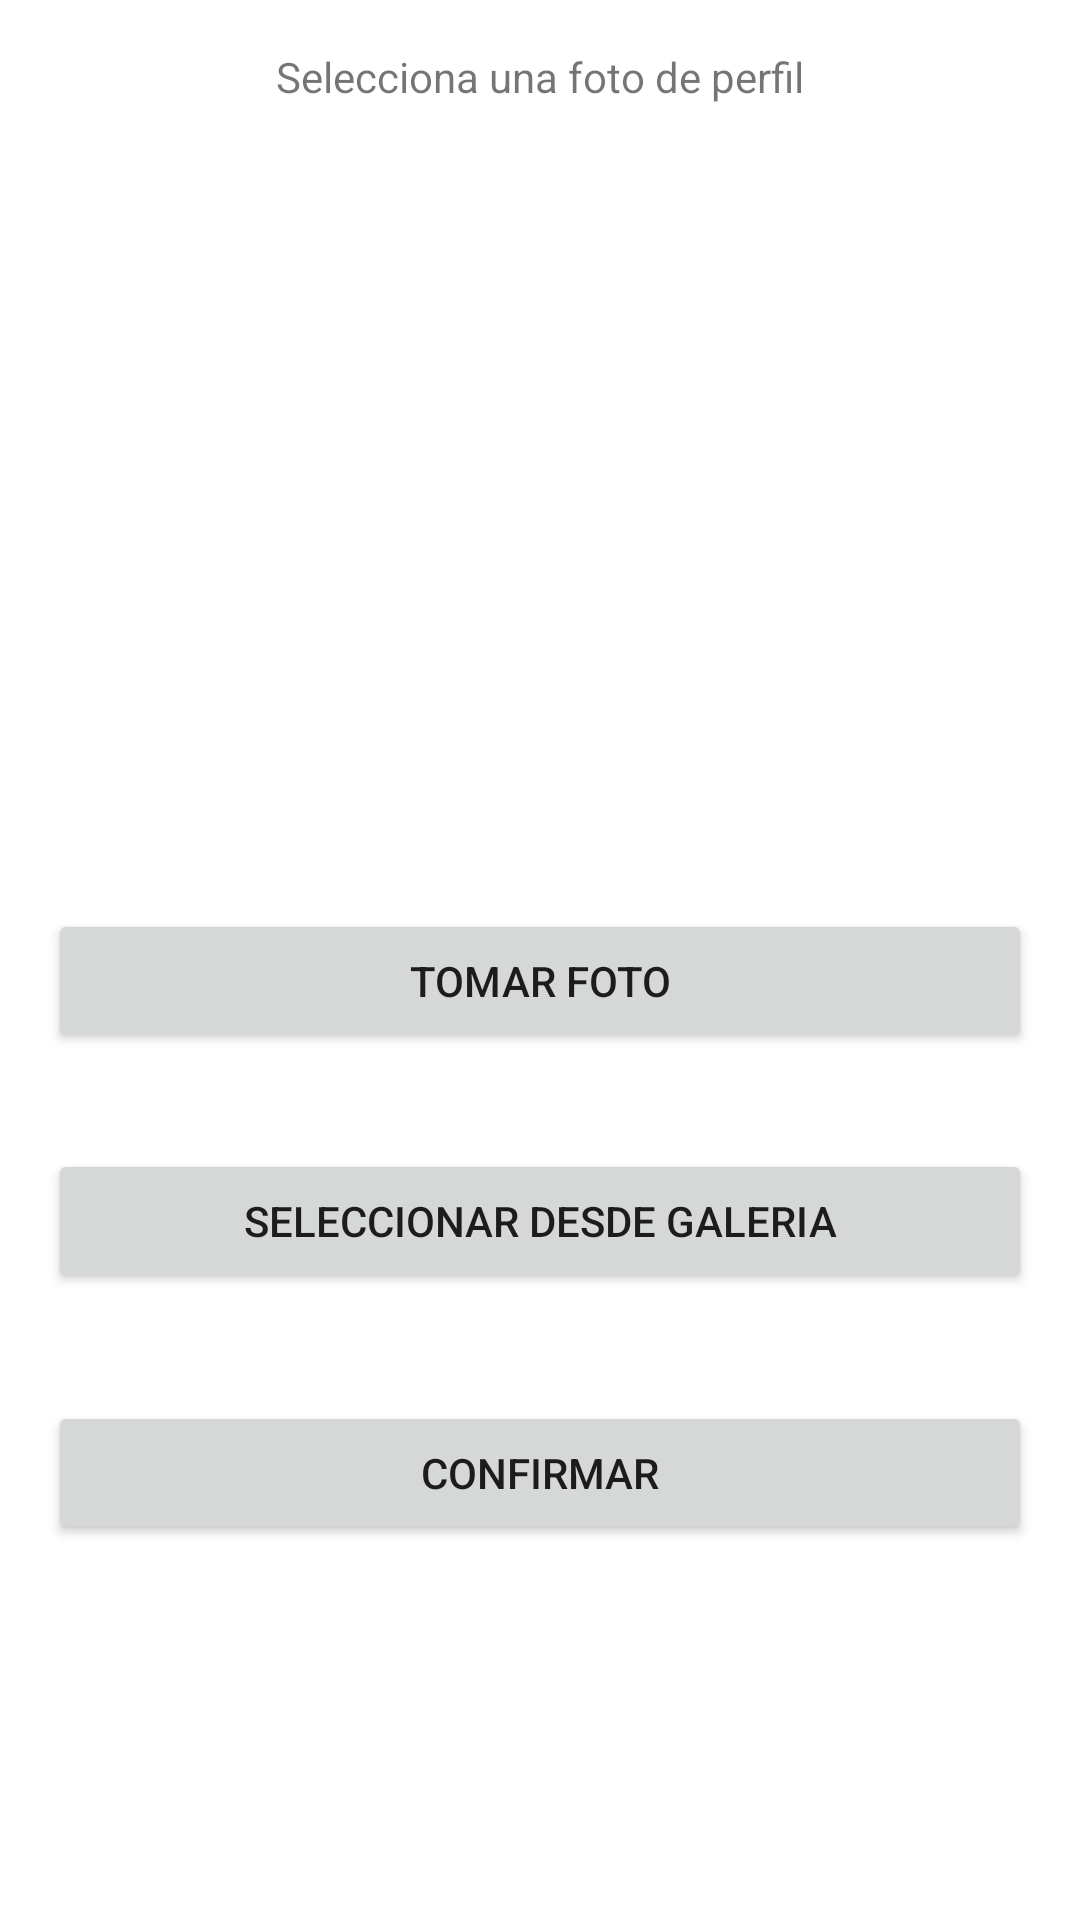

Write the Android layout XML for this screen, with the resource values it uses.
<!-- AndroidManifest.xml: application theme Theme.Proyecto_POI -->
<!-- res/layout/activity_mensaje.xml -->
<?xml version="1.0" encoding="utf-8"?>
<androidx.constraintlayout.widget.ConstraintLayout xmlns:android="http://schemas.android.com/apk/res/android"
    xmlns:app="http://schemas.android.com/apk/res-auto"
    xmlns:tools="http://schemas.android.com/tools"
    android:layout_width="match_parent"
    android:layout_height="match_parent"
    android:padding="16dp"
    tools:context=".ImagenActivity">


    <ImageView
        android:id="@+id/iv_perfil"
        android:layout_width="200dp"
        android:layout_height="200dp"
        android:layout_marginTop="28dp"
        android:scaleType="centerCrop"
        app:layout_constraintEnd_toEndOf="parent"
        app:layout_constraintHorizontal_bias="0.497"
        app:layout_constraintStart_toStartOf="parent"
        app:layout_constraintTop_toBottomOf="@+id/textView3"
        tools:src="@tools:sample/avatars" />

    <Button
        android:id="@+id/btn_foto"
        android:layout_width="0dp"
        android:layout_height="wrap_content"
        android:layout_marginTop="40dp"
        android:text="Tomar foto"
        app:layout_constraintEnd_toEndOf="parent"
        app:layout_constraintStart_toStartOf="parent"
        app:layout_constraintTop_toBottomOf="@id/iv_perfil" />

    <Button
        android:id="@+id/btn_galeria"
        android:layout_width="0dp"
        android:layout_height="wrap_content"
        android:layout_marginTop="32dp"
        android:text="Seleccionar desde galeria"
        app:layout_constraintEnd_toEndOf="parent"
        app:layout_constraintStart_toStartOf="parent"
        app:layout_constraintTop_toBottomOf="@+id/btn_foto" />

    <Button
        android:id="@+id/btn_guardar"
        android:layout_width="0dp"
        android:layout_height="wrap_content"
        android:layout_marginTop="36dp"
        android:text="Confirmar"
        app:layout_constraintEnd_toEndOf="parent"
        app:layout_constraintStart_toStartOf="parent"
        app:layout_constraintTop_toBottomOf="@id/btn_galeria" />

    <TextView
        android:id="@+id/textView3"
        android:layout_width="wrap_content"
        android:layout_height="wrap_content"
        android:text="Selecciona una foto de perfil"
        app:layout_constraintEnd_toEndOf="parent"
        app:layout_constraintStart_toStartOf="parent"
        tools:layout_editor_absoluteY="16dp" />
</androidx.constraintlayout.widget.ConstraintLayout>
<!-- resources referenced by this layout -->
<resources>
  <style name="Theme.Proyecto_POI" parent="Theme.MaterialComponents.DayNight.DarkActionBar">
          
          <item name="colorPrimary">@color/purple_500</item>
          <item name="colorPrimaryVariant">@color/purple_700</item>
          <item name="colorOnPrimary">@color/white</item>
          
          <item name="colorSecondary">@color/teal_200</item>
          <item name="colorSecondaryVariant">@color/teal_700</item>
          <item name="colorOnSecondary">@color/black</item>
          
          <item name="android:statusBarColor" tools:targetApi="l">?attr/colorPrimaryVariant</item>
          
      </style>
  <!-- not gathered from this repository: default colours our renderer supplied (Android Studio template values) -->
  <color name="purple_500">#FF6200EE</color>
  <color name="purple_700">#FF3700B3</color>
  <color name="teal_200">#FF03DAC5</color>
  <color name="teal_700">#FF018786</color>
  <color name="black">#FF000000</color>
  <color name="white">#FFFFFFFF</color>
</resources>
